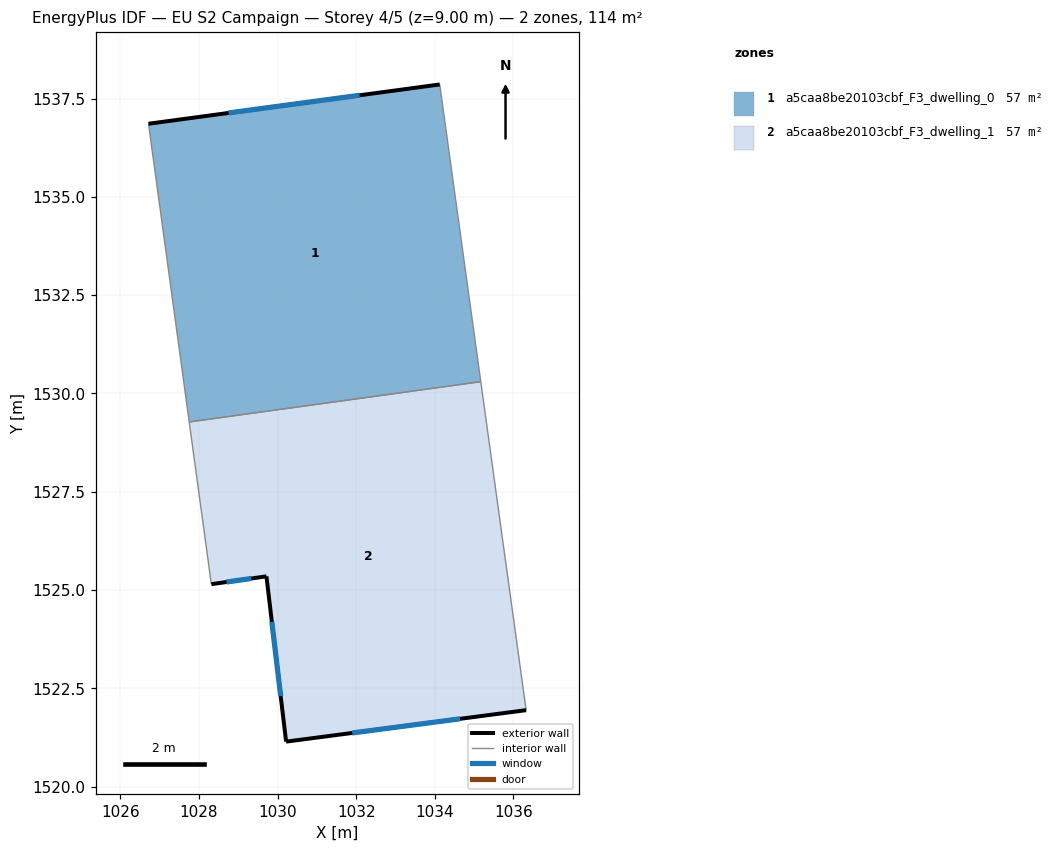
=== STOREY PLAN SPEC (per zone: floor XY polygon, exterior-wall plan segments, windows/doors) ===
zone 1: a5caa8be20103cbf_F3_dwelling_0  (57.2 m²)
  floor: (1034.12, 1537.86) (1035.17, 1530.30) (1027.75, 1529.28) (1026.72, 1536.86)
  exterior wall: (1034.12, 1537.86) – (1026.72, 1536.86)  [7.5 m]
    window: (1032.09, 1537.58) – (1028.76, 1537.13)  [4.5 m²]
  interior walls: 3
zone 2: a5caa8be20103cbf_F3_dwelling_1  (57.2 m²)
  floor: (1035.17, 1530.30) (1036.32, 1521.95) (1030.22, 1521.15) (1029.72, 1525.35) (1028.32, 1525.15) (1027.75, 1529.28)
  exterior wall: (1028.32, 1525.15) – (1029.72, 1525.35)  [1.4 m]
    window: (1028.70, 1525.20) – (1029.33, 1525.29)  [0.9 m²]
  exterior wall: (1030.22, 1521.15) – (1036.32, 1521.95)  [6.2 m]
    window: (1031.90, 1521.37) – (1034.64, 1521.73)  [3.7 m²]
  exterior wall: (1029.72, 1525.35) – (1030.22, 1521.15)  [4.2 m]
    window: (1029.86, 1524.19) – (1030.08, 1522.30)  [2.6 m²]
  interior walls: 3

=== DERIVED (storey summary) ===
Building: EU S2 Campaign
Storey: 4 of 5  (floor level z = 9.00 m)
Storey gross floor area: 114.3 m²
Zones on this storey: 2
  - a5caa8be20103cbf_F3_dwelling_0: floor 57.2 m²; exterior wall 7.5 m (22.4 m²); 1 window(s) 4.5 m²; WWR 20.2%
  - a5caa8be20103cbf_F3_dwelling_1: floor 57.2 m²; exterior wall 11.8 m (35.4 m²); 3 window(s) 7.2 m²; WWR 20.2%
Zone adjacency (shared interzone walls):
  - a5caa8be20103cbf_F3_dwelling_0 ↔ a5caa8be20103cbf_F3_dwelling_1